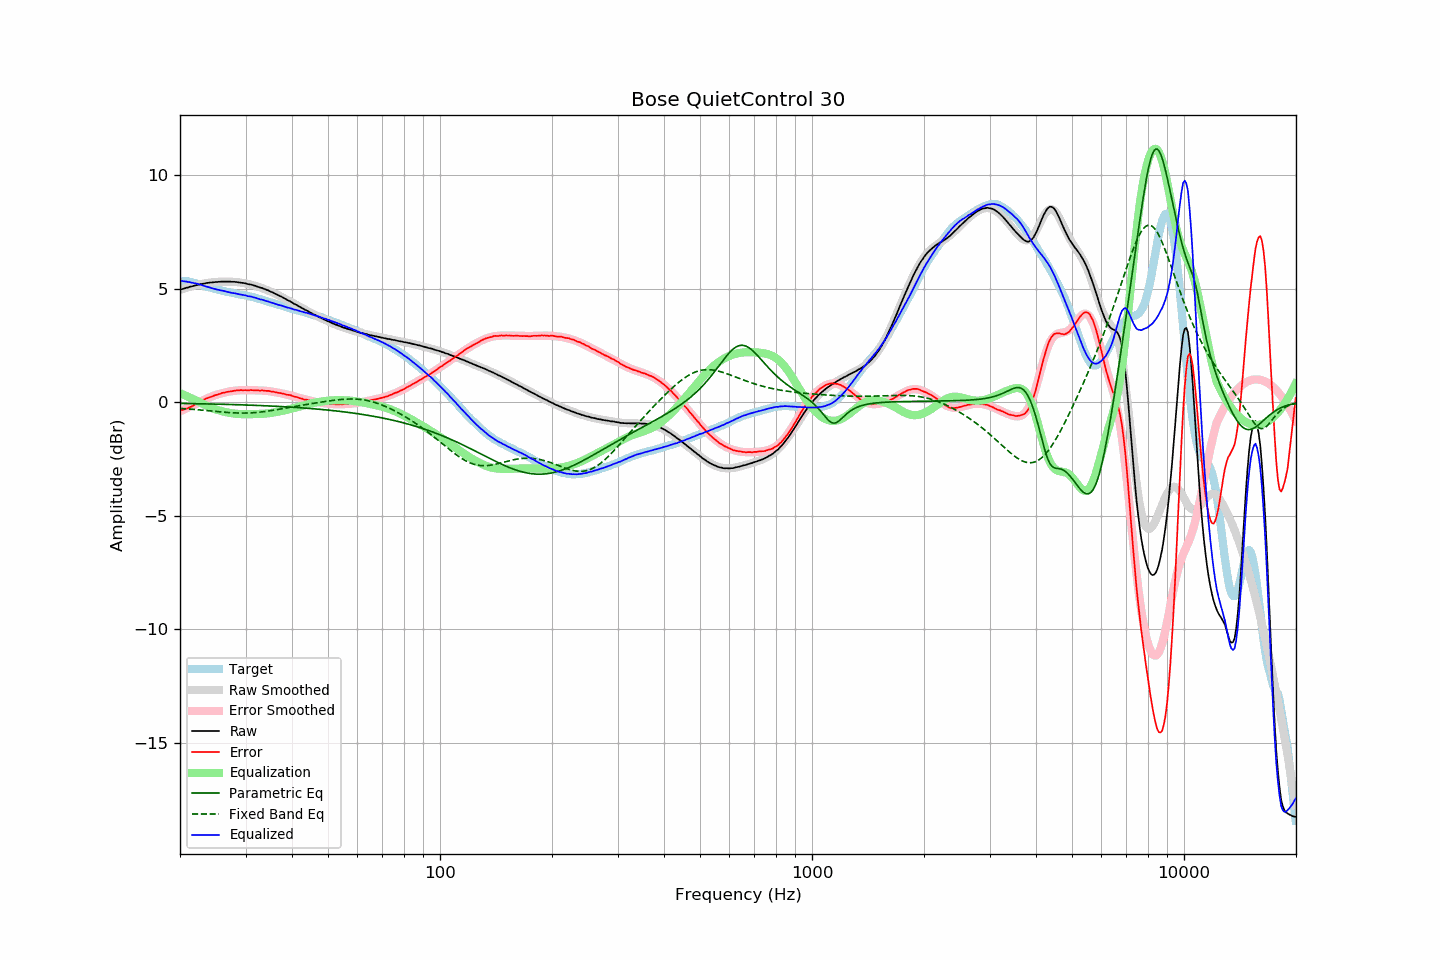

Values plotted in this chart, from the file beside it:
frequency, raw, error, smoothed, error_smoothed, equalization, parametric_eq, fixed_band_eq, equalized_raw, equalized_smoothed, target
20.00, 4.95, -0.37, 4.94, -0.40, 0.40, -0.05, -0.27, 5.35, 5.34, 5.32
20.20, 4.97, -0.35, 4.97, -0.37, 0.37, -0.06, -0.27, 5.34, 5.33, 5.32
20.40, 4.99, -0.33, 4.99, -0.34, 0.34, -0.06, -0.28, 5.32, 5.33, 5.32
20.61, 5.01, -0.31, 5.01, -0.30, 0.30, -0.06, -0.29, 5.31, 5.32, 5.32
20.81, 5.04, -0.28, 5.03, -0.27, 0.27, -0.06, -0.29, 5.31, 5.31, 5.32
21.02, 5.05, -0.27, 5.05, -0.24, 0.24, -0.06, -0.30, 5.29, 5.29, 5.32
21.23, 5.08, -0.22, 5.07, -0.21, 0.21, -0.06, -0.30, 5.29, 5.28, 5.30
21.44, 5.09, -0.20, 5.09, -0.18, 0.18, -0.06, -0.31, 5.26, 5.27, 5.29
21.66, 5.11, -0.16, 5.11, -0.14, 0.14, -0.06, -0.31, 5.25, 5.25, 5.27
21.87, 5.13, -0.12, 5.13, -0.11, 0.11, -0.06, -0.32, 5.24, 5.24, 5.25
22.09, 5.15, -0.09, 5.15, -0.08, 0.08, -0.07, -0.33, 5.22, 5.22, 5.23
22.31, 5.16, -0.05, 5.16, -0.04, 0.04, -0.07, -0.33, 5.20, 5.21, 5.20
22.54, 5.18, -0.01, 5.18, -0.01, 0.01, -0.07, -0.34, 5.18, 5.18, 5.18
22.76, 5.20, 0.03, 5.19, 0.03, -0.03, -0.07, -0.34, 5.17, 5.16, 5.16
22.99, 5.21, 0.08, 5.21, 0.07, -0.07, -0.07, -0.35, 5.14, 5.14, 5.13
23.22, 5.22, 0.12, 5.22, 0.10, -0.10, -0.07, -0.36, 5.11, 5.12, 5.10
23.45, 5.24, 0.16, 5.23, 0.14, -0.14, -0.07, -0.36, 5.10, 5.09, 5.08
23.69, 5.25, 0.18, 5.24, 0.17, -0.17, -0.08, -0.37, 5.08, 5.07, 5.07
23.92, 5.26, 0.21, 5.25, 0.20, -0.20, -0.08, -0.38, 5.06, 5.05, 5.05
24.16, 5.27, 0.23, 5.26, 0.23, -0.23, -0.08, -0.38, 5.04, 5.03, 5.04
24.40, 5.27, 0.25, 5.27, 0.26, -0.26, -0.08, -0.39, 5.01, 5.01, 5.02
24.65, 5.28, 0.28, 5.28, 0.29, -0.29, -0.08, -0.40, 4.99, 4.99, 5.00
24.89, 5.29, 0.31, 5.29, 0.31, -0.31, -0.08, -0.40, 4.98, 4.98, 4.98
25.14, 5.29, 0.32, 5.29, 0.33, -0.33, -0.09, -0.41, 4.95, 4.96, 4.96
25.39, 5.30, 0.35, 5.30, 0.35, -0.35, -0.09, -0.42, 4.94, 4.94, 4.94
25.65, 5.30, 0.37, 5.30, 0.37, -0.37, -0.09, -0.42, 4.92, 4.93, 4.93
25.91, 5.31, 0.41, 5.30, 0.39, -0.39, -0.09, -0.43, 4.91, 4.91, 4.90
26.16, 5.31, 0.42, 5.31, 0.41, -0.41, -0.09, -0.44, 4.90, 4.90, 4.89
26.43, 5.31, 0.43, 5.31, 0.43, -0.43, -0.10, -0.44, 4.88, 4.88, 4.88
26.69, 5.31, 0.45, 5.31, 0.45, -0.45, -0.10, -0.45, 4.86, 4.86, 4.86
26.96, 5.31, 0.46, 5.31, 0.46, -0.46, -0.10, -0.45, 4.85, 4.85, 4.85
27.23, 5.31, 0.47, 5.31, 0.47, -0.47, -0.10, -0.46, 4.83, 4.83, 4.84
27.50, 5.30, 0.47, 5.30, 0.49, -0.49, -0.10, -0.46, 4.81, 4.82, 4.82
27.77, 5.30, 0.50, 5.30, 0.50, -0.50, -0.11, -0.47, 4.80, 4.80, 4.80
28.05, 5.30, 0.51, 5.29, 0.50, -0.50, -0.11, -0.47, 4.79, 4.79, 4.79
28.33, 5.29, 0.52, 5.29, 0.51, -0.51, -0.11, -0.47, 4.78, 4.77, 4.77
28.62, 5.28, 0.52, 5.28, 0.52, -0.52, -0.11, -0.48, 4.76, 4.76, 4.76
28.90, 5.27, 0.52, 5.27, 0.52, -0.52, -0.11, -0.48, 4.75, 4.75, 4.75
29.19, 5.26, 0.53, 5.26, 0.53, -0.53, -0.12, -0.48, 4.73, 4.73, 4.72
29.48, 5.25, 0.53, 5.25, 0.53, -0.53, -0.12, -0.48, 4.72, 4.72, 4.72
29.78, 5.24, 0.53, 5.24, 0.53, -0.53, -0.12, -0.48, 4.71, 4.71, 4.71
30.08, 5.23, 0.53, 5.22, 0.53, -0.53, -0.12, -0.48, 4.70, 4.69, 4.70
30.38, 5.20, 0.52, 5.21, 0.53, -0.53, -0.13, -0.48, 4.67, 4.68, 4.68
30.68, 5.19, 0.52, 5.19, 0.53, -0.53, -0.13, -0.47, 4.66, 4.66, 4.66
30.99, 5.18, 0.54, 5.17, 0.53, -0.53, -0.13, -0.47, 4.65, 4.64, 4.64
31.30, 5.16, 0.53, 5.15, 0.53, -0.53, -0.13, -0.47, 4.63, 4.63, 4.63
31.61, 5.14, 0.52, 5.14, 0.53, -0.53, -0.14, -0.46, 4.61, 4.61, 4.62
31.93, 5.12, 0.52, 5.11, 0.52, -0.52, -0.14, -0.46, 4.59, 4.59, 4.59
32.24, 5.09, 0.53, 5.09, 0.52, -0.52, -0.14, -0.45, 4.56, 4.57, 4.56
32.57, 5.07, 0.52, 5.07, 0.52, -0.52, -0.15, -0.44, 4.55, 4.55, 4.55
32.89, 5.04, 0.50, 5.05, 0.52, -0.52, -0.15, -0.43, 4.52, 4.53, 4.54
33.22, 5.03, 0.53, 5.02, 0.51, -0.51, -0.15, -0.43, 4.51, 4.51, 4.50
33.55, 5.00, 0.51, 4.99, 0.51, -0.51, -0.15, -0.42, 4.49, 4.49, 4.49
33.89, 4.97, 0.50, 4.97, 0.50, -0.50, -0.16, -0.41, 4.47, 4.47, 4.47
34.23, 4.94, 0.50, 4.94, 0.49, -0.49, -0.16, -0.40, 4.44, 4.44, 4.44
34.57, 4.92, 0.50, 4.91, 0.49, -0.49, -0.16, -0.39, 4.43, 4.42, 4.42
34.92, 4.88, 0.48, 4.88, 0.48, -0.48, -0.17, -0.38, 4.40, 4.40, 4.40
35.27, 4.85, 0.47, 4.85, 0.47, -0.47, -0.17, -0.37, 4.38, 4.38, 4.38
35.62, 4.82, 0.46, 4.82, 0.46, -0.46, -0.17, -0.35, 4.36, 4.36, 4.36
35.97, 4.78, 0.44, 4.78, 0.45, -0.45, -0.18, -0.34, 4.33, 4.34, 4.33
... 635 more rows
